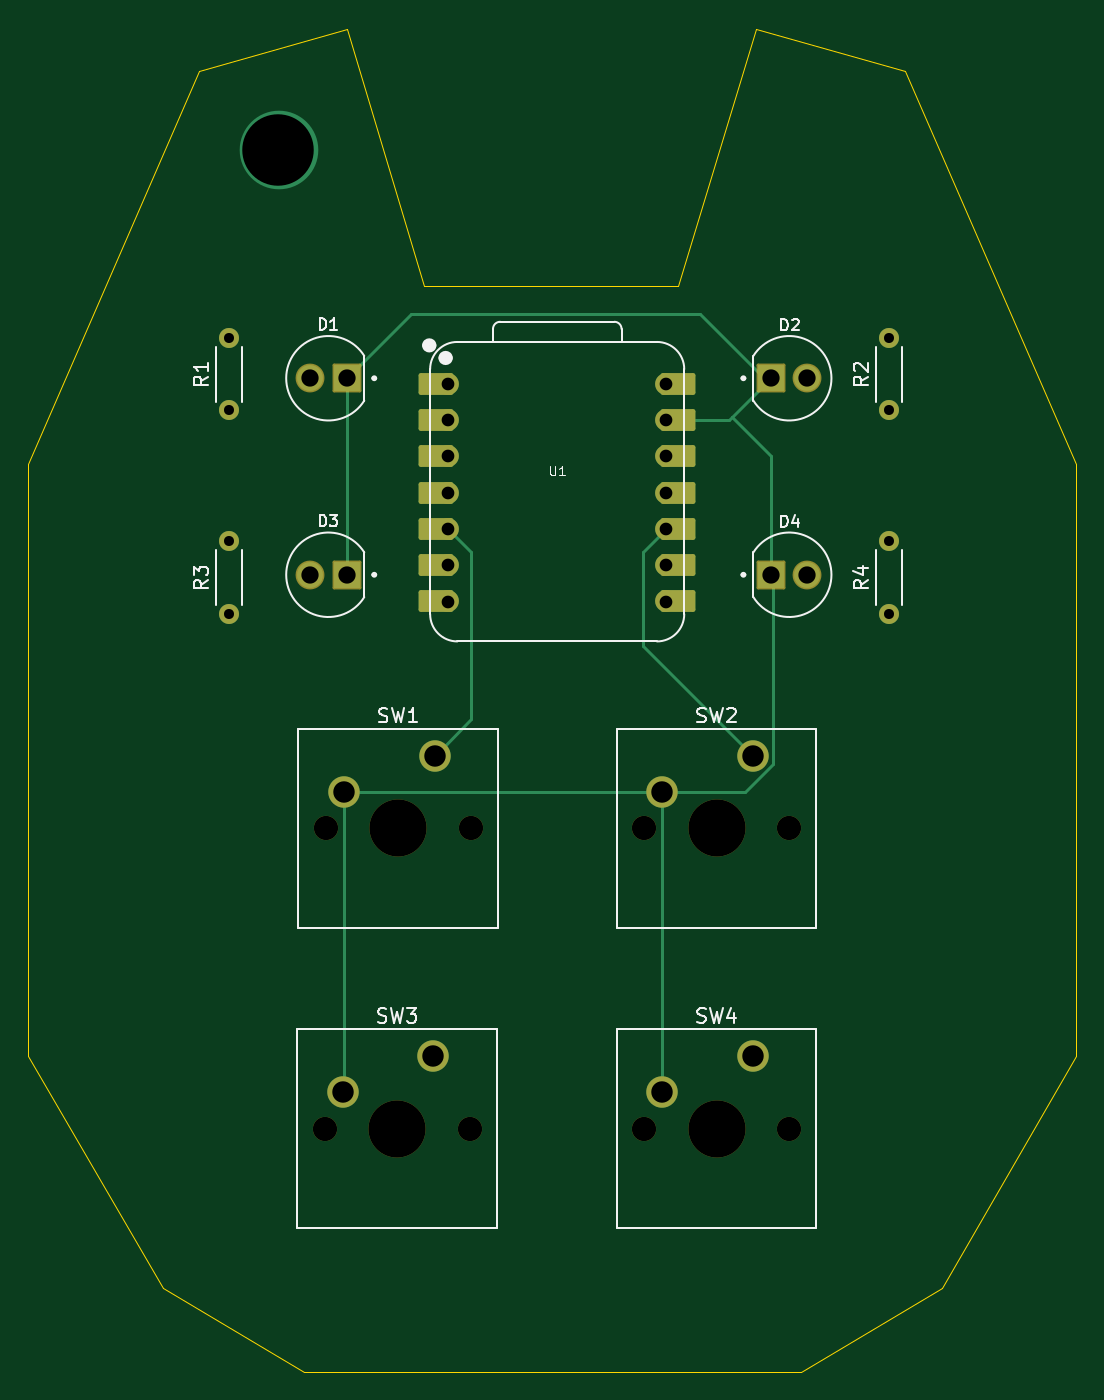
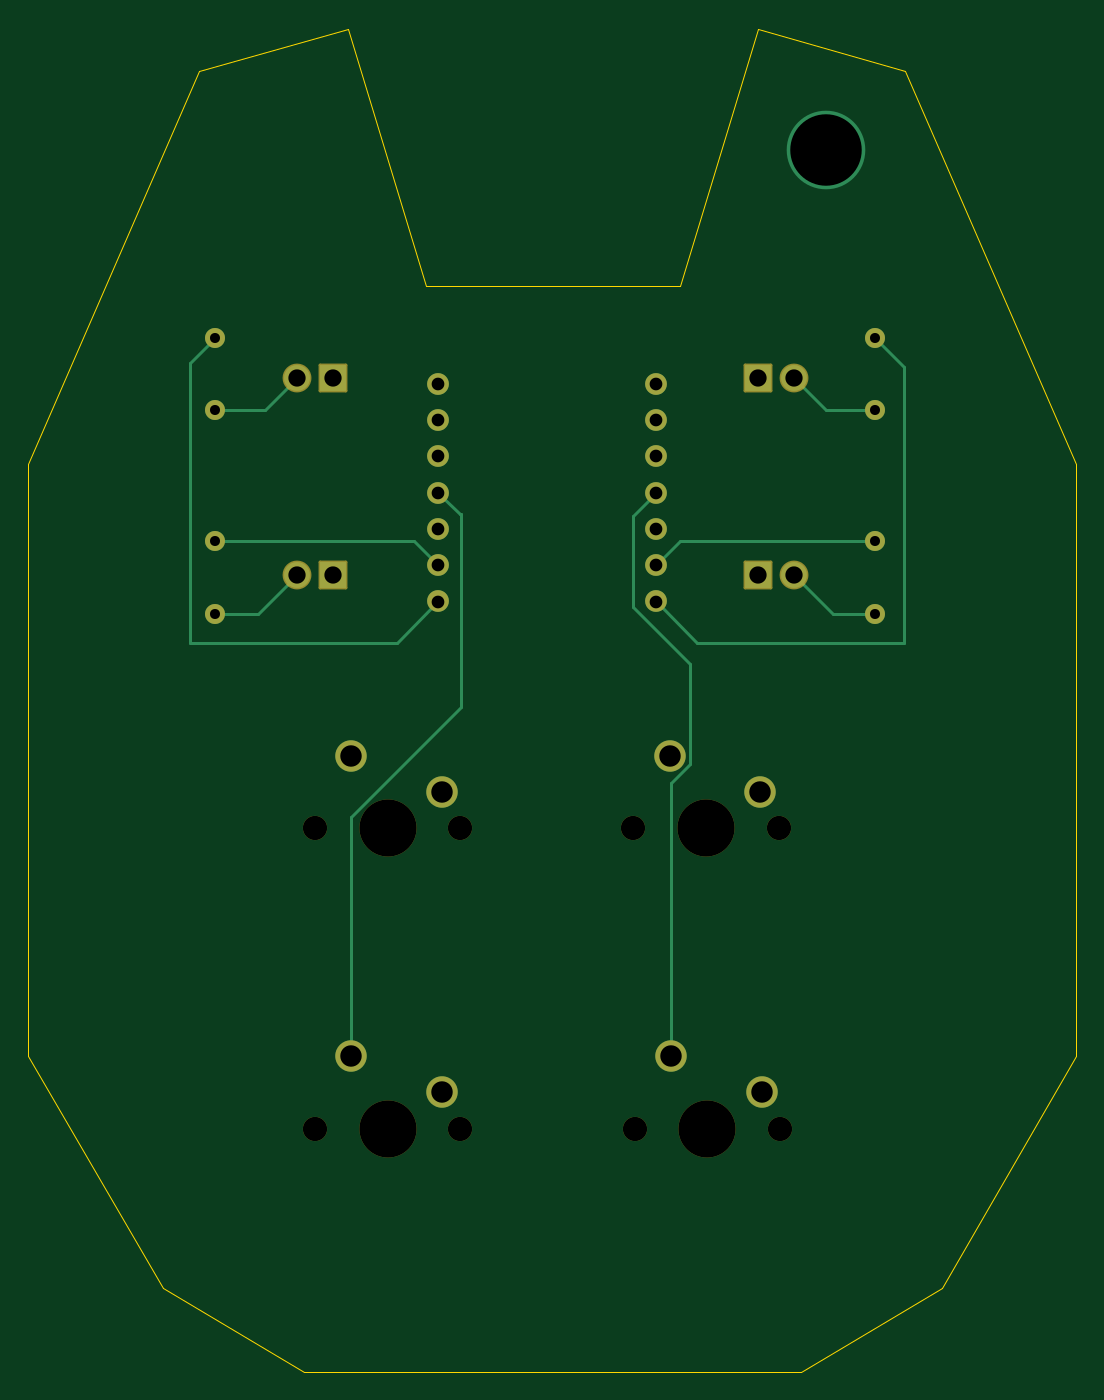
Circuit board: 11 layer files. Board 73.3 x 94.0 mm.
- bottom_copper: pcb-B_Cu.gbr (5268 bytes)
- bottom_mask: pcb-B_Mask.gbr (2997 bytes)
- paste: pcb-B_Paste.gbr (460 bytes)
- bottom_silk: pcb-B_Silkscreen.gbr (461 bytes)
- outline: pcb-Edge_Cuts.gbr (1202 bytes)
- top_copper: pcb-F_Cu.gbr (6152 bytes)
- top_mask: pcb-F_Mask.gbr (3687 bytes)
- paste: pcb-F_Paste.gbr (460 bytes)
- top_silk: pcb-F_Silkscreen.gbr (18867 bytes)
- drill: pcb-NPTH.drl (598 bytes)
- drill: pcb-PTH.drl (1208 bytes)

=== bottom_copper: pcb-B_Cu.gbr ===
%TF.GenerationSoftware,KiCad,Pcbnew,8.0.9-1.fc40*%
%TF.CreationDate,2025-07-05T11:51:32+08:00*%
%TF.ProjectId,pcb,7063622e-6b69-4636-9164-5f7063625858,rev?*%
%TF.SameCoordinates,Original*%
%TF.FileFunction,Copper,L2,Bot*%
%TF.FilePolarity,Positive*%
%FSLAX46Y46*%
G04 Gerber Fmt 4.6, Leading zero omitted, Abs format (unit mm)*
G04 Created by KiCad (PCBNEW 8.0.9-1.fc40) date 2025-07-05 11:51:32*
%MOMM*%
%LPD*%
G01*
G04 APERTURE LIST*
%TA.AperFunction,ComponentPad*%
%ADD10C,2.200000*%
%TD*%
%TA.AperFunction,ComponentPad*%
%ADD11R,1.815000X1.815000*%
%TD*%
%TA.AperFunction,ComponentPad*%
%ADD12C,1.815000*%
%TD*%
%TA.AperFunction,ComponentPad*%
%ADD13O,1.400000X1.400000*%
%TD*%
%TA.AperFunction,ComponentPad*%
%ADD14C,1.400000*%
%TD*%
%TA.AperFunction,ComponentPad*%
%ADD15C,1.524000*%
%TD*%
%TA.AperFunction,ViaPad*%
%ADD16C,5.500000*%
%TD*%
%TA.AperFunction,Conductor*%
%ADD17C,0.200000*%
%TD*%
G04 APERTURE END LIST*
D10*
%TO.P,SW3,2,2*%
%TO.N,GND*%
X237490000Y-103460000D03*
%TO.P,SW3,1,1*%
%TO.N,button3*%
X243840000Y-100920000D03*
%TD*%
D11*
%TO.P,D4,C*%
%TO.N,GND*%
X267460000Y-67250000D03*
D12*
%TO.P,D4,A*%
%TO.N,Net-(D4-PadA)*%
X270000000Y-67250000D03*
%TD*%
%TO.P,D2,A*%
%TO.N,Net-(D2-PadA)*%
X270000000Y-53500000D03*
D11*
%TO.P,D2,C*%
%TO.N,GND*%
X267460000Y-53500000D03*
%TD*%
D13*
%TO.P,R2,2*%
%TO.N,LED2*%
X275710000Y-50670000D03*
D14*
%TO.P,R2,1*%
%TO.N,Net-(D2-PadA)*%
X275710000Y-55750000D03*
%TD*%
D12*
%TO.P,D3,A*%
%TO.N,Net-(D3-PadA)*%
X235230000Y-67250000D03*
D11*
%TO.P,D3,C*%
%TO.N,GND*%
X237770000Y-67250000D03*
%TD*%
D10*
%TO.P,SW4,1,1*%
%TO.N,button4*%
X266190000Y-100920000D03*
%TO.P,SW4,2,2*%
%TO.N,GND*%
X259840000Y-103460000D03*
%TD*%
D13*
%TO.P,R1,2*%
%TO.N,LED1*%
X229520000Y-50670000D03*
D14*
%TO.P,R1,1*%
%TO.N,Net-(D1-PadA)*%
X229520000Y-55750000D03*
%TD*%
D12*
%TO.P,D1,A*%
%TO.N,Net-(D1-PadA)*%
X235230000Y-53500000D03*
D11*
%TO.P,D1,C*%
%TO.N,GND*%
X237770000Y-53500000D03*
%TD*%
D13*
%TO.P,R3,2*%
%TO.N,LED3*%
X229520000Y-64920000D03*
D14*
%TO.P,R3,1*%
%TO.N,Net-(D3-PadA)*%
X229520000Y-70000000D03*
%TD*%
%TO.P,R4,1*%
%TO.N,Net-(D4-PadA)*%
X275710000Y-70000000D03*
D13*
%TO.P,R4,2*%
%TO.N,LED4*%
X275710000Y-64920000D03*
%TD*%
D10*
%TO.P,SW1,1,1*%
%TO.N,button1*%
X243920000Y-79920000D03*
%TO.P,SW1,2,2*%
%TO.N,GND*%
X237570000Y-82460000D03*
%TD*%
%TO.P,SW2,2,2*%
%TO.N,GND*%
X259840000Y-82460000D03*
%TO.P,SW2,1,1*%
%TO.N,button2*%
X266190000Y-79920000D03*
%TD*%
D15*
%TO.P,U1,14,VBUS*%
%TO.N,unconnected-(U1-VBUS-Pad14)*%
X260120000Y-53880000D03*
%TO.P,U1,13,GND*%
%TO.N,GND*%
X260120000Y-56420000D03*
%TO.P,U1,12,3V3*%
%TO.N,unconnected-(U1-3V3-Pad12)*%
X260120000Y-58960000D03*
%TO.P,U1,11,GPIO3/MOSI*%
%TO.N,button4*%
X260120000Y-61500000D03*
%TO.P,U1,10,GPIO4/MISO*%
%TO.N,button2*%
X260120000Y-64040000D03*
%TO.P,U1,9,GPIO2/SCK*%
%TO.N,LED4*%
X260120000Y-66580000D03*
%TO.P,U1,8,GPIO1/RX*%
%TO.N,LED2*%
X260120000Y-69120000D03*
%TO.P,U1,7,GPIO0/TX*%
%TO.N,LED1*%
X244880000Y-69120000D03*
%TO.P,U1,6,GPIO7/SCL*%
%TO.N,LED3*%
X244880000Y-66580000D03*
%TO.P,U1,5,GPIO6/SDA*%
%TO.N,button1*%
X244880000Y-64040000D03*
%TO.P,U1,4,GPIO29/ADC3/A3*%
%TO.N,button3*%
X244880000Y-61500000D03*
%TO.P,U1,3,GPIO28/ADC2/A2*%
%TO.N,unconnected-(U1-GPIO28{slash}ADC2{slash}A2-Pad3)*%
X244880000Y-58960000D03*
%TO.P,U1,2,GPIO27/ADC1/A1*%
%TO.N,unconnected-(U1-GPIO27{slash}ADC1{slash}A1-Pad2)*%
X244880000Y-56420000D03*
%TO.P,U1,1,GPIO26/ADC0/A0*%
%TO.N,unconnected-(U1-GPIO26{slash}ADC0{slash}A0-Pad1)*%
X244880000Y-53880000D03*
%TD*%
D16*
%TO.N,*%
X233000000Y-37500000D03*
%TD*%
D17*
%TO.N,LED2*%
X275710000Y-50670000D02*
X277500000Y-52460000D01*
X277500000Y-72000000D02*
X263000000Y-72000000D01*
X277500000Y-52460000D02*
X277500000Y-72000000D01*
%TO.N,button3*%
X243840000Y-100920000D02*
X243840000Y-81819899D01*
X246500000Y-63120000D02*
X244880000Y-61500000D01*
X243840000Y-81819899D02*
X242520000Y-80499899D01*
X242520000Y-73480000D02*
X246500000Y-69500000D01*
X242520000Y-80499899D02*
X242520000Y-73480000D01*
X246500000Y-69500000D02*
X246500000Y-63120000D01*
%TO.N,button4*%
X258500000Y-63000000D02*
X258500000Y-76526598D01*
X258500000Y-63000000D02*
X258620000Y-63000000D01*
X258620000Y-63000000D02*
X260120000Y-61500000D01*
X258500000Y-76526598D02*
X266190000Y-84216598D01*
X266190000Y-84216598D02*
X266190000Y-100920000D01*
%TO.N,LED1*%
X227500000Y-52690000D02*
X227500000Y-72000000D01*
X229520000Y-50670000D02*
X227500000Y-52690000D01*
X227500000Y-72000000D02*
X242000000Y-72000000D01*
X242000000Y-72000000D02*
X244880000Y-69120000D01*
%TO.N,LED3*%
X229520000Y-64920000D02*
X243220000Y-64920000D01*
X243220000Y-64920000D02*
X244880000Y-66580000D01*
%TO.N,LED4*%
X275710000Y-64920000D02*
X261780000Y-64920000D01*
X261780000Y-64920000D02*
X260120000Y-66580000D01*
%TO.N,Net-(D1-PadA)*%
X229520000Y-55750000D02*
X232980000Y-55750000D01*
X232980000Y-55750000D02*
X235230000Y-53500000D01*
%TO.N,Net-(D3-PadA)*%
X229520000Y-70000000D02*
X232480000Y-70000000D01*
X232480000Y-70000000D02*
X235230000Y-67250000D01*
%TO.N,Net-(D2-PadA)*%
X275710000Y-55750000D02*
X272250000Y-55750000D01*
X272250000Y-55750000D02*
X270000000Y-53500000D01*
%TO.N,Net-(D4-PadA)*%
X275710000Y-70000000D02*
X272750000Y-70000000D01*
X272750000Y-70000000D02*
X270000000Y-67250000D01*
%TO.N,LED2*%
X263000000Y-72000000D02*
X260120000Y-69120000D01*
%TD*%
M02*

=== bottom_mask: pcb-B_Mask.gbr (2997 bytes, source withheld) ===
=== paste: pcb-B_Paste.gbr ===
%TF.GenerationSoftware,KiCad,Pcbnew,8.0.9-1.fc40*%
%TF.CreationDate,2025-07-05T11:51:32+08:00*%
%TF.ProjectId,pcb,7063622e-6b69-4636-9164-5f7063625858,rev?*%
%TF.SameCoordinates,Original*%
%TF.FileFunction,Paste,Bot*%
%TF.FilePolarity,Positive*%
%FSLAX46Y46*%
G04 Gerber Fmt 4.6, Leading zero omitted, Abs format (unit mm)*
G04 Created by KiCad (PCBNEW 8.0.9-1.fc40) date 2025-07-05 11:51:32*
%MOMM*%
%LPD*%
G01*
G04 APERTURE LIST*
G04 APERTURE END LIST*
M02*

=== bottom_silk: pcb-B_Silkscreen.gbr ===
%TF.GenerationSoftware,KiCad,Pcbnew,8.0.9-1.fc40*%
%TF.CreationDate,2025-07-05T11:51:32+08:00*%
%TF.ProjectId,pcb,7063622e-6b69-4636-9164-5f7063625858,rev?*%
%TF.SameCoordinates,Original*%
%TF.FileFunction,Legend,Bot*%
%TF.FilePolarity,Positive*%
%FSLAX46Y46*%
G04 Gerber Fmt 4.6, Leading zero omitted, Abs format (unit mm)*
G04 Created by KiCad (PCBNEW 8.0.9-1.fc40) date 2025-07-05 11:51:32*
%MOMM*%
%LPD*%
G01*
G04 APERTURE LIST*
G04 APERTURE END LIST*
M02*

=== outline: pcb-Edge_Cuts.gbr ===
%TF.GenerationSoftware,KiCad,Pcbnew,8.0.9-1.fc40*%
%TF.CreationDate,2025-07-05T11:51:33+08:00*%
%TF.ProjectId,pcb,7063622e-6b69-4636-9164-5f7063625858,rev?*%
%TF.SameCoordinates,Original*%
%TF.FileFunction,Profile,NP*%
%FSLAX46Y46*%
G04 Gerber Fmt 4.6, Leading zero omitted, Abs format (unit mm)*
G04 Created by KiCad (PCBNEW 8.0.9-1.fc40) date 2025-07-05 11:51:33*
%MOMM*%
%LPD*%
G01*
G04 APERTURE LIST*
%TA.AperFunction,Profile*%
%ADD10C,0.000000*%
%TD*%
G04 APERTURE END LIST*
D10*
X269539555Y-122999992D02*
X234750104Y-122999992D01*
X266417599Y-29042810D02*
X260958058Y-47064582D01*
X243215632Y-47064582D02*
X260958058Y-47064582D01*
X269539555Y-122999992D02*
X279396344Y-117179161D01*
X279396344Y-117179161D02*
X288789578Y-100907287D01*
X288789578Y-100907287D02*
X288789578Y-59500000D01*
X288789578Y-59500000D02*
X276845231Y-31983334D01*
X276845231Y-31983334D02*
X266417599Y-29042810D01*
X234750104Y-122999992D02*
X224893131Y-117179161D01*
X224893131Y-117179161D02*
X215500000Y-100907287D01*
X215500000Y-100907287D02*
X215500000Y-59500000D01*
X215500000Y-59500000D02*
X227444350Y-31983334D01*
X227444350Y-31983334D02*
X237765189Y-29072917D01*
X237765189Y-29072917D02*
X243215632Y-47064582D01*
M02*

=== top_copper: pcb-F_Cu.gbr (6152 bytes, source omitted) ===
=== top_mask: pcb-F_Mask.gbr ===
%TF.GenerationSoftware,KiCad,Pcbnew,8.0.9-1.fc40*%
%TF.CreationDate,2025-07-05T11:51:32+08:00*%
%TF.ProjectId,pcb,7063622e-6b69-4636-9164-5f7063625858,rev?*%
%TF.SameCoordinates,Original*%
%TF.FileFunction,Soldermask,Top*%
%TF.FilePolarity,Negative*%
%FSLAX46Y46*%
G04 Gerber Fmt 4.6, Leading zero omitted, Abs format (unit mm)*
G04 Created by KiCad (PCBNEW 8.0.9-1.fc40) date 2025-07-05 11:51:32*
%MOMM*%
%LPD*%
G01*
G04 APERTURE LIST*
G04 Aperture macros list*
%AMRoundRect*
0 Rectangle with rounded corners*
0 $1 Rounding radius*
0 $2 $3 $4 $5 $6 $7 $8 $9 X,Y pos of 4 corners*
0 Add a 4 corners polygon primitive as box body*
4,1,4,$2,$3,$4,$5,$6,$7,$8,$9,$2,$3,0*
0 Add four circle primitives for the rounded corners*
1,1,$1+$1,$2,$3*
1,1,$1+$1,$4,$5*
1,1,$1+$1,$6,$7*
1,1,$1+$1,$8,$9*
0 Add four rect primitives between the rounded corners*
20,1,$1+$1,$2,$3,$4,$5,0*
20,1,$1+$1,$4,$5,$6,$7,0*
20,1,$1+$1,$6,$7,$8,$9,0*
20,1,$1+$1,$8,$9,$2,$3,0*%
G04 Aperture macros list end*
%ADD10C,2.200000*%
%ADD11C,1.700000*%
%ADD12C,4.000000*%
%ADD13RoundRect,0.102000X-0.907500X-0.907500X0.907500X-0.907500X0.907500X0.907500X-0.907500X0.907500X0*%
%ADD14C,2.019000*%
%ADD15O,1.400000X1.400000*%
%ADD16C,1.400000*%
%ADD17RoundRect,0.102000X0.907500X0.907500X-0.907500X0.907500X-0.907500X-0.907500X0.907500X-0.907500X0*%
%ADD18RoundRect,0.152400X-1.063600X-0.609600X1.063600X-0.609600X1.063600X0.609600X-1.063600X0.609600X0*%
%ADD19C,1.524000*%
%ADD20RoundRect,0.152400X1.063600X0.609600X-1.063600X0.609600X-1.063600X-0.609600X1.063600X-0.609600X0*%
G04 APERTURE END LIST*
D10*
%TO.C,SW3*%
X237490000Y-103460000D03*
X243840000Y-100920000D03*
D11*
X246380000Y-106000000D03*
D12*
X241300000Y-106000000D03*
D11*
X236220000Y-106000000D03*
%TD*%
D13*
%TO.C,D4*%
X267460000Y-67250000D03*
D14*
X270000000Y-67250000D03*
%TD*%
%TO.C,D2*%
X270000000Y-53500000D03*
D13*
X267460000Y-53500000D03*
%TD*%
D15*
%TO.C,R2*%
X275710000Y-50670000D03*
D16*
X275710000Y-55750000D03*
%TD*%
D14*
%TO.C,D3*%
X235230000Y-67250000D03*
D17*
X237770000Y-67250000D03*
%TD*%
D11*
%TO.C,SW4*%
X258570000Y-106000000D03*
D12*
X263650000Y-106000000D03*
D11*
X268730000Y-106000000D03*
D10*
X266190000Y-100920000D03*
X259840000Y-103460000D03*
%TD*%
D15*
%TO.C,R1*%
X229520000Y-50670000D03*
D16*
X229520000Y-55750000D03*
%TD*%
D14*
%TO.C,D1*%
X235230000Y-53500000D03*
D17*
X237770000Y-53500000D03*
%TD*%
D15*
%TO.C,R3*%
X229520000Y-64920000D03*
D16*
X229520000Y-70000000D03*
%TD*%
%TO.C,R4*%
X275710000Y-70000000D03*
D15*
X275710000Y-64920000D03*
%TD*%
D11*
%TO.C,SW1*%
X236300000Y-85000000D03*
D12*
X241380000Y-85000000D03*
D11*
X246460000Y-85000000D03*
D10*
X243920000Y-79920000D03*
X237570000Y-82460000D03*
%TD*%
%TO.C,SW2*%
X259840000Y-82460000D03*
X266190000Y-79920000D03*
D11*
X268730000Y-85000000D03*
D12*
X263650000Y-85000000D03*
D11*
X258570000Y-85000000D03*
%TD*%
D18*
%TO.C,U1*%
X260955000Y-53880000D03*
D19*
X260120000Y-53880000D03*
D18*
X260955000Y-56420000D03*
D19*
X260120000Y-56420000D03*
D18*
X260955000Y-58960000D03*
D19*
X260120000Y-58960000D03*
D18*
X260955000Y-61500000D03*
D19*
X260120000Y-61500000D03*
D18*
X260955000Y-64040000D03*
D19*
X260120000Y-64040000D03*
D18*
X260955000Y-66580000D03*
D19*
X260120000Y-66580000D03*
D18*
X260955000Y-69120000D03*
D19*
X260120000Y-69120000D03*
X244880000Y-69120000D03*
D20*
X244045000Y-69120000D03*
D19*
X244880000Y-66580000D03*
D20*
X244045000Y-66580000D03*
D19*
X244880000Y-64040000D03*
D20*
X244045000Y-64040000D03*
D19*
X244880000Y-61500000D03*
D20*
X244045000Y-61500000D03*
D19*
X244880000Y-58960000D03*
D20*
X244045000Y-58960000D03*
D19*
X244880000Y-56420000D03*
D20*
X244045000Y-56420000D03*
D19*
X244880000Y-53880000D03*
D20*
X244045000Y-53880000D03*
%TD*%
M02*

=== paste: pcb-F_Paste.gbr ===
%TF.GenerationSoftware,KiCad,Pcbnew,8.0.9-1.fc40*%
%TF.CreationDate,2025-07-05T11:51:32+08:00*%
%TF.ProjectId,pcb,7063622e-6b69-4636-9164-5f7063625858,rev?*%
%TF.SameCoordinates,Original*%
%TF.FileFunction,Paste,Top*%
%TF.FilePolarity,Positive*%
%FSLAX46Y46*%
G04 Gerber Fmt 4.6, Leading zero omitted, Abs format (unit mm)*
G04 Created by KiCad (PCBNEW 8.0.9-1.fc40) date 2025-07-05 11:51:32*
%MOMM*%
%LPD*%
G01*
G04 APERTURE LIST*
G04 APERTURE END LIST*
M02*

=== top_silk: pcb-F_Silkscreen.gbr (18867 bytes, source omitted) ===
=== drill: pcb-NPTH.drl ===
M48
; DRILL file {KiCad 8.0.9-1.fc40} date 2025-07-05T11:51:35+0800
; FORMAT={-:-/ absolute / inch / decimal}
; #@! TF.CreationDate,2025-07-05T11:51:35+08:00
; #@! TF.GenerationSoftware,Kicad,Pcbnew,8.0.9-1.fc40
; #@! TF.FileFunction,NonPlated,1,2,NPTH
FMAT,2
INCH
; #@! TA.AperFunction,NonPlated,NPTH,ComponentDrill
T1C0.0669
; #@! TA.AperFunction,NonPlated,NPTH,ComponentDrill
T2C0.1575
%
G90
G05
T1
X9.3Y-4.1732
X9.3031Y-3.3465
X9.7Y-4.1732
X9.7031Y-3.3465
X10.1799Y-3.3465
X10.1799Y-4.1732
X10.5799Y-3.3465
X10.5799Y-4.1732
T2
X9.5Y-4.1732
X9.5031Y-3.3465
X10.3799Y-3.3465
X10.3799Y-4.1732
M30

=== drill: pcb-PTH.drl ===
M48
; DRILL file {KiCad 8.0.9-1.fc40} date 2025-07-05T11:51:35+0800
; FORMAT={-:-/ absolute / inch / decimal}
; #@! TF.CreationDate,2025-07-05T11:51:35+08:00
; #@! TF.GenerationSoftware,Kicad,Pcbnew,8.0.9-1.fc40
; #@! TF.FileFunction,Plated,1,2,PTH
FMAT,2
INCH
; #@! TA.AperFunction,Plated,PTH,ComponentDrill
T1C0.0276
; #@! TA.AperFunction,Plated,PTH,ComponentDrill
T2C0.0350
; #@! TA.AperFunction,Plated,PTH,ComponentDrill
T3C0.0476
; #@! TA.AperFunction,Plated,PTH,ComponentDrill
T4C0.0591
; #@! TA.AperFunction,Plated,PTH,ViaDrill
T5C0.1969
%
G90
G05
T1
X9.0362Y-1.9949
X9.0362Y-2.1949
X9.0362Y-2.5559
X9.0362Y-2.7559
X10.8547Y-1.9949
X10.8547Y-2.1949
X10.8547Y-2.5559
X10.8547Y-2.7559
T2
X9.6409Y-2.1213
X9.6409Y-2.2213
X9.6409Y-2.3213
X9.6409Y-2.4213
X9.6409Y-2.5213
X9.6409Y-2.6213
X9.6409Y-2.7213
X10.2409Y-2.1213
X10.2409Y-2.2213
X10.2409Y-2.3213
X10.2409Y-2.4213
X10.2409Y-2.5213
X10.2409Y-2.6213
X10.2409Y-2.7213
T3
X9.261Y-2.1063
X9.261Y-2.6476
X9.361Y-2.1063
X9.361Y-2.6476
X10.5299Y-2.1063
X10.5299Y-2.6476
X10.6299Y-2.1063
X10.6299Y-2.6476
T4
X9.35Y-4.0732
X9.3531Y-3.2465
X9.6Y-3.9732
X9.6031Y-3.1465
X10.2299Y-3.2465
X10.2299Y-4.0732
X10.4799Y-3.1465
X10.4799Y-3.9732
T5
X9.1732Y-1.4764
M30

